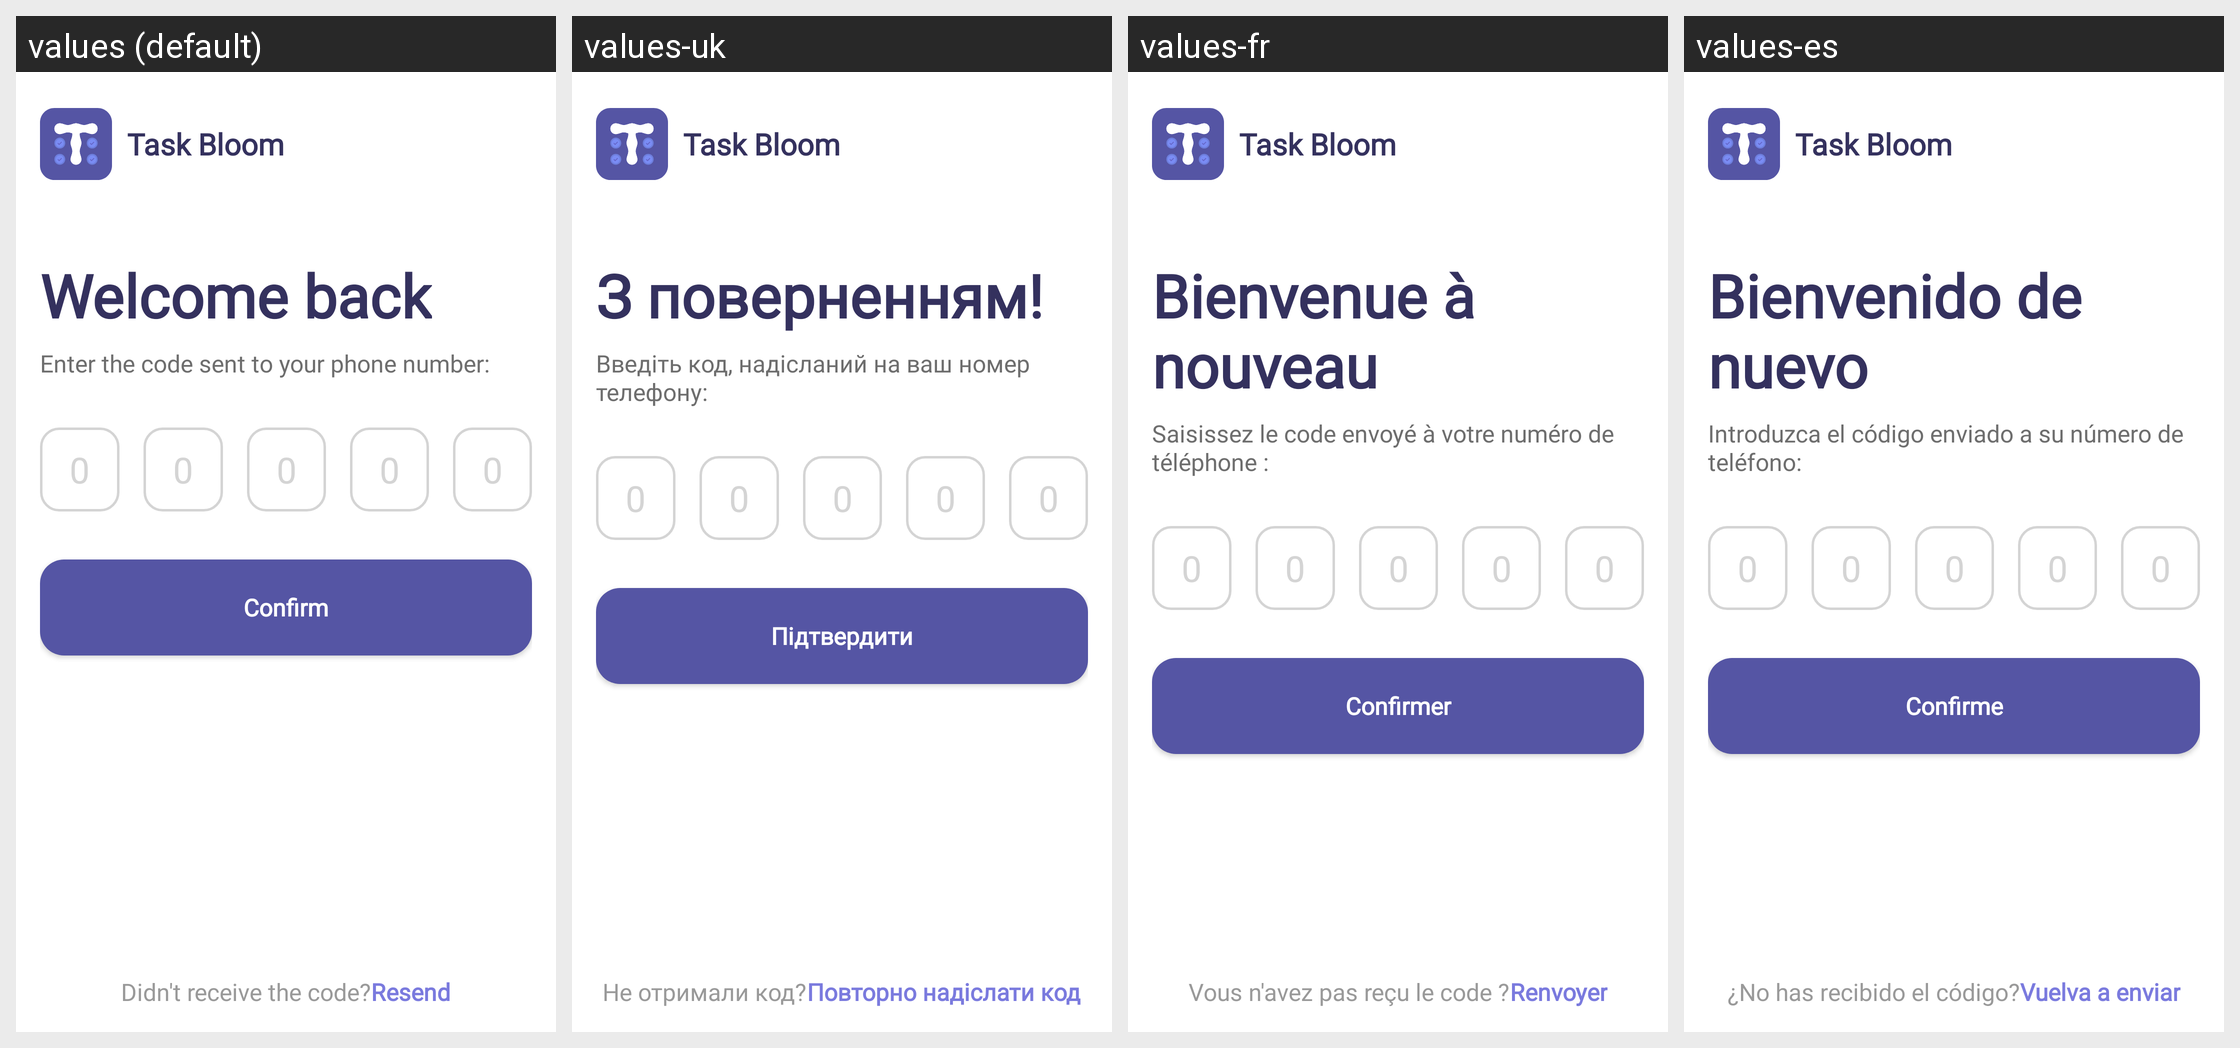

Strings drawn on this Android screen and how each of the app's shown locales translates them:
Android screen res/layout/activity_otpcode.xml rendered under 4 locales, left to right: values (default), values-uk, values-fr, values-es. Device: Nexus 5 (rendered at 1080×1920; each locale shown at half size, 540×960, under a caption strip naming it); theme Theme.StudentPlanner.
Strings drawn on this screen, with the default value and each locale's value (text and hints the layout hard-codes, and strings that could not be matched under every locale, appear in the picture but are not listed):

app_name
  values: Task Bloom
  values-uk: Task Bloom
  values-fr: Task Bloom
  values-es: Task Bloom

welcome_back
  values: Welcome back
  values-uk: З поверненням!
  values-fr: Bienvenue à nouveau
  values-es: Bienvenido de nuevo

enter_the_code_sent_to_your_number
  values: Enter the code sent to your phone number:
  values-uk: Введіть код, надісланий на ваш номер телефону:
  values-fr: Saisissez le code envoyé à votre numéro de téléphone :
  values-es: Introduzca el código enviado a su número de teléfono:

confirm
  values: Confirm
  values-uk: Підтвердити
  values-fr: Confirmer
  values-es: Confirme

didnt_receive_the_code
  values: Didn't receive the code?
  values-uk: Не отримали код?
  values-fr: Vous n'avez pas reçu le code ?
  values-es: ¿No has recibido el código?

resend
  values: Resend
  values-uk: Повторно надіслати код
  values-fr: Renvoyer
  values-es: Vuelva a enviar
